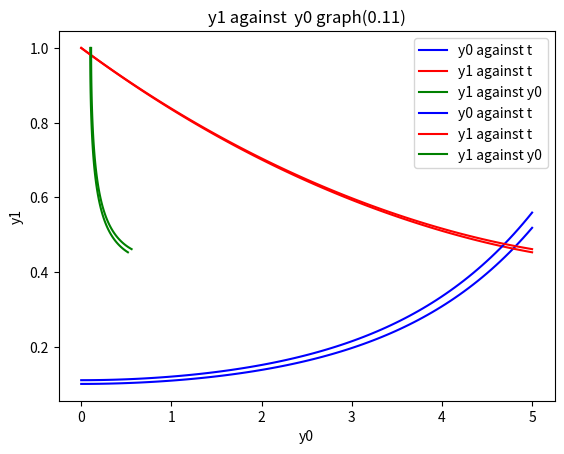

Generate this figure with matplotlib:
import numpy as np
import scipy.integrate as spln
import matplotlib.pyplot as plt

def system(y, t, a, b):
    y0, y1 = y;
    dydt = [a*(y0-y0*y1), b*(-y1+y0*y1)];
    return dydt;
    
if __name__ == "__main__":
  a = 1.0;
  b = 0.2;
  inity = [0.1, 1.0];
  t = np.linspace(0, 5, 100);
  sol = spln.odeint(system, inity, t, args=(a,b));
  
  #Plot the graph of y0 and y1 against t
  plt.plot(t, sol[:,0], 'b', label='y0 against t');
  plt.plot(t, sol[:,1], 'r', label='y1 against t');
  plt.title('y against t graph(0.1)')
  plt.legend(loc='best');
  plt.xlabel('t');
  plt.ylabel('y');
  plt.grid();
  plt.show();
  
  #Plot the graph of y1 against y0
  plt.plot(sol[:,0], sol[:,1], 'g', label='y1 against y0');
  plt.title('y1 against y0 graph(0.1)')
  plt.legend(loc='best');
  plt.xlabel('y0');
  plt.ylabel('y1');
  plt.grid();
  plt.show();
  
  #Sensitivity part
  a = 1.0;
  b = 0.2;
  inity = [0.11, 1.0];
  t = np.linspace(0, 5, 100);
  sol = spln.odeint(system, inity, t, args=(a,b));
  
  #New graph of y0 and y1 against t
  plt.plot(t, sol[:,0], 'b', label='y0 against t');
  plt.plot(t, sol[:,1], 'r', label='y1 against t');
  plt.title('y against t graph(0.11)')
  plt.legend(loc='best');
  plt.xlabel('t');
  plt.ylabel('y');
  plt.grid();
  plt.show();
  
  #New graph of y1 against y0
  plt.plot(sol[:,0], sol[:,1], 'g', label='y1 against y0');
  plt.title('y1 against  y0 graph(0.11)')
  plt.legend(loc='best');
  plt.xlabel('y0');
  plt.ylabel('y1');
  plt.grid();
  plt.show();
  
  
  





